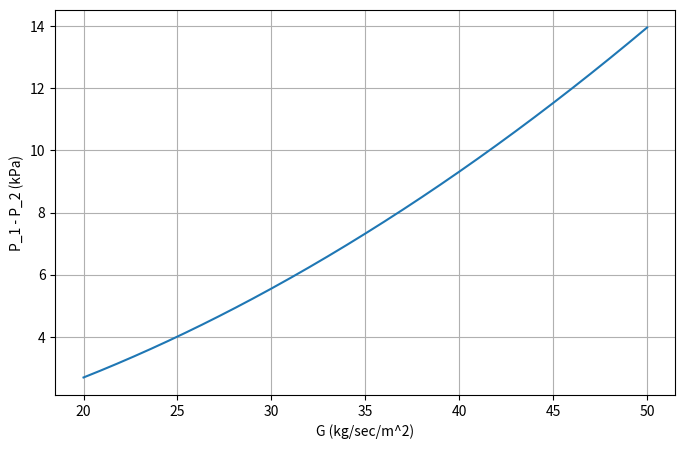

This chart was generated by the following Python code:
import numpy as np
import matplotlib.pyplot as plt
from scipy.optimize import root_scalar # fsolve 대신 사용

# 상수 정의
di = 0.75e-2
z = 12
T = 418.15
P1 = 510
mu = 13.8e-6
M = 18
R = 8.314e-3

# 방정식 정의 (x가 P2)
def fP(x, G, P1, R, T, M, f, z, di):
    # P1^2 - x^2 = (G^2 * R * T / M) * (f * z / di + 2 * ln(P1/x))
    # 위 식을 0이 되도록 변환: x^2 + (G^2*R*T/M)*(f*z/di + 2*ln(P1/x)) - P1^2 = 0
    return x**2 + (G**2 * R * T / M) * (f * z / di + 2 * np.log(P1 / x)) - P1**2

G_range = np.arange(20, 50.1, 0.1)
P2_results = []

for G in G_range:
    Re = di * G / mu
    f = 1 / (0.79 * np.log(Re) - 0.64)**2
    
    # root_scalar(brentq) 사용: [0, P1] 구간 내에서 반드시 해를 찾음
    sol = root_scalar(fP, args=(G, P1, R, T, M, f, z, di), bracket=[0.001, P1])
    P2_results.append(sol.root)

# 결과 처리
P2_results = np.array(P2_results)
pressure_drop = P1 - P2_results

plt.figure(figsize=(8, 5))
plt.plot(G_range, pressure_drop)
plt.grid(True)
plt.xlabel('G (kg/sec/m^2)')
plt.ylabel('P_1 - P_2 (kPa)')
plt.show()
